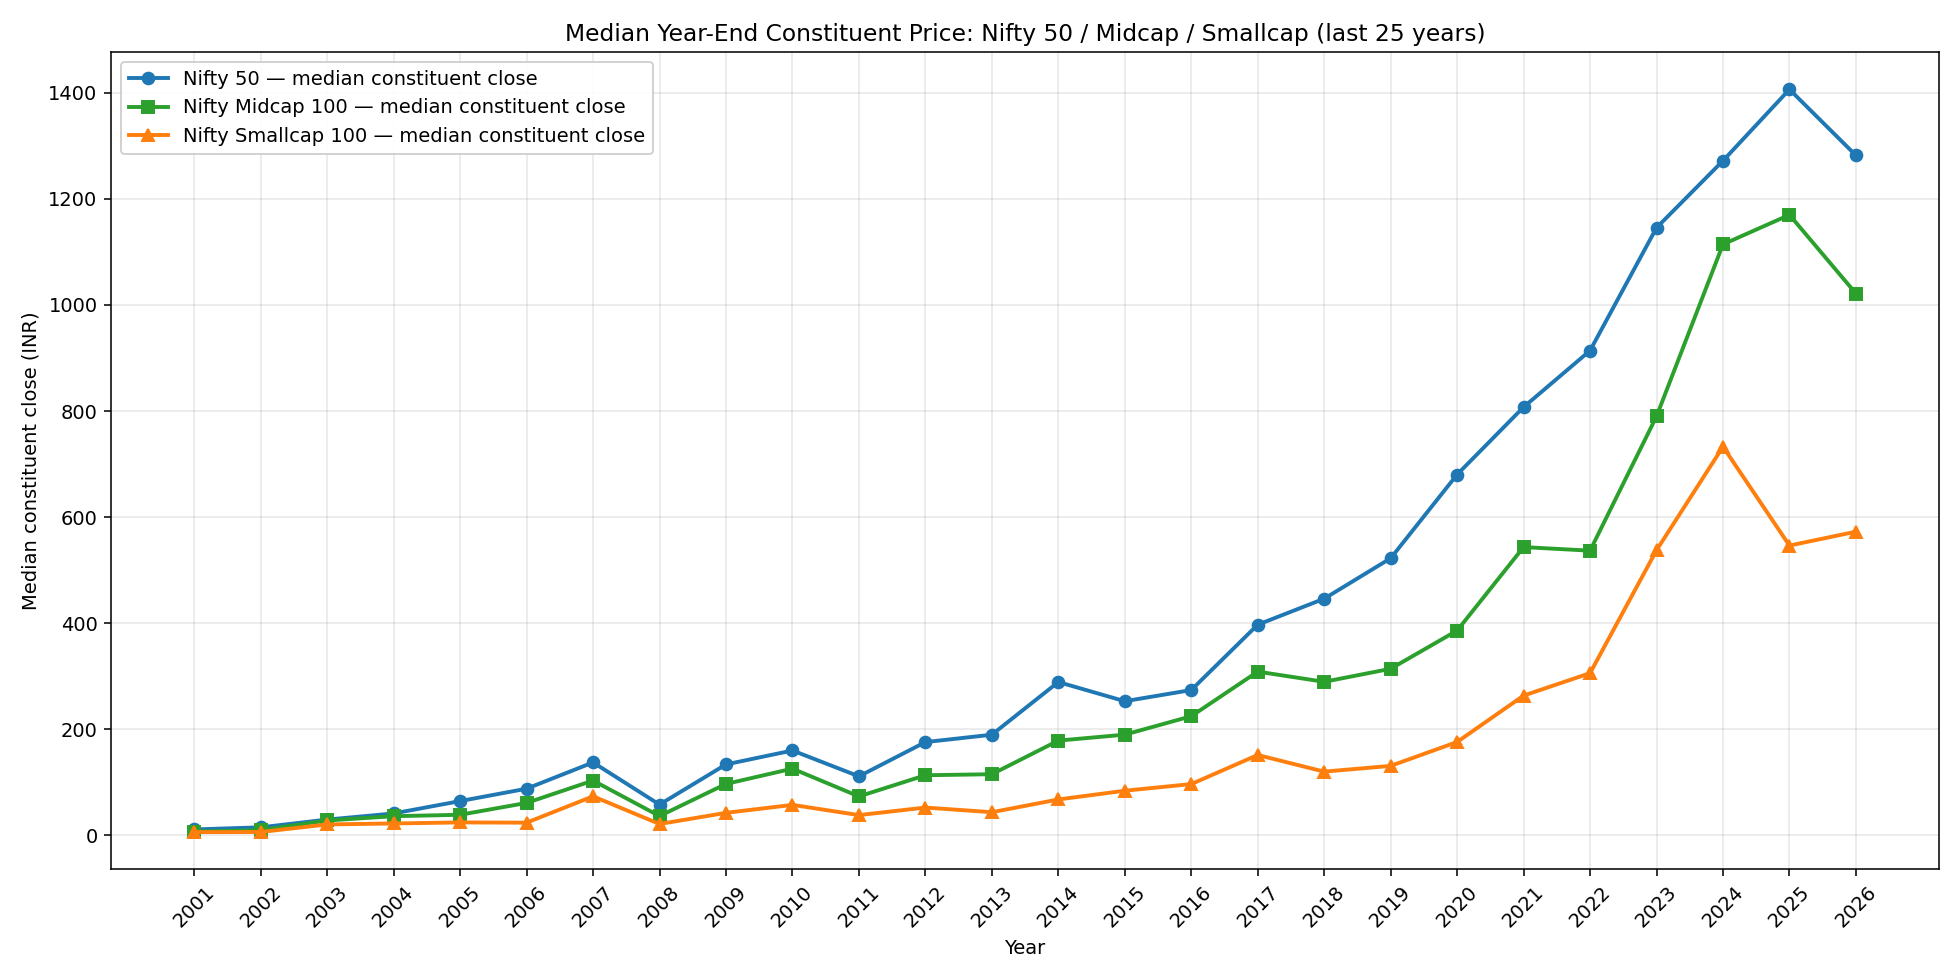

The data file committed next to this chart (first rows):
year, nifty50_median, midcap_median, smallcap_median
2001, 11.08, 7.079, 6.04
2002, 15.1, 9.745, 6.256
2003, 29.67, 27.98, 20.52
2004, 41.24, 36.06, 22.37
2005, 64.55, 38.75, 24.34
2006, 87.91, 61.08, 23.89
2007, 137.4, 103.3, 73.57
2008, 57.94, 36.32, 21.35
2009, 133.7, 96.91, 42.39
2010, 160, 125.7, 57.4
2011, 111.2, 73.34, 38.11
2012, 175.8, 113.3, 52.38
2013, 189.7, 115.2, 43.58
2014, 289, 178.6, 67.6
2015, 252.9, 189.8, 84.09
2016, 273.9, 224.5, 96.61
2017, 397.1, 308.6, 151.5
2018, 446.1, 289.4, 120.1
2019, 522.3, 314, 130.9
2020, 680.2, 386.1, 176
2021, 807.3, 543.4, 263.5
2022, 913.9, 536.7, 305.7
2023, 1145, 789.9, 537.5
2024, 1272, 1114, 732.6
2025, 1406, 1170, 546.3
2026, 1282, 1022, 572.4
